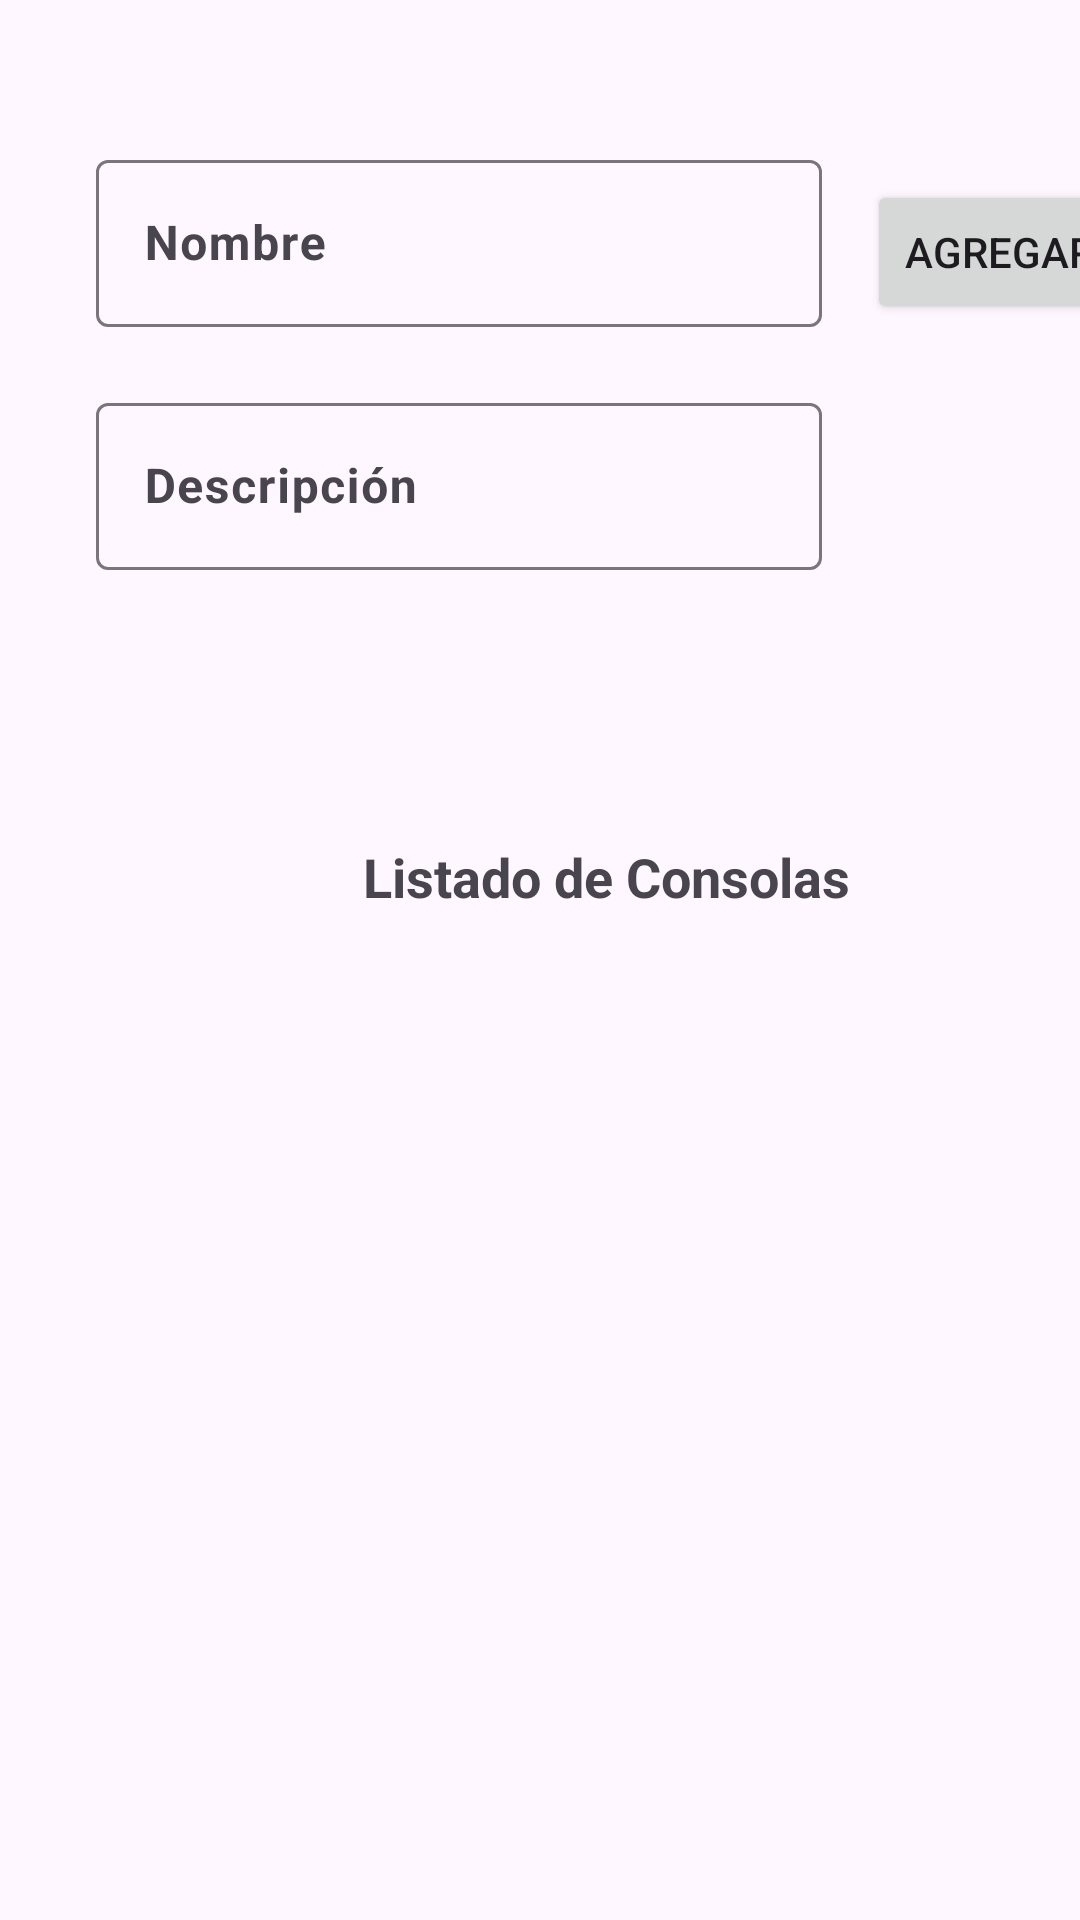

Android layout source for this screen:
<!-- AndroidManifest.xml: application theme Theme.PracticaDSM -->
<!-- res/layout/fragment_first.xml -->
<?xml version="1.0" encoding="utf-8"?>
<androidx.constraintlayout.widget.ConstraintLayout xmlns:android="http://schemas.android.com/apk/res/android"
    xmlns:tools="http://schemas.android.com/tools"
    xmlns:app="http://schemas.android.com/apk/res-auto"
    android:layout_width="match_parent"
    android:layout_height="match_parent"
    tools:context=".FirstFragment">

    <ListView
        android:layout_width="356dp"
        android:layout_height="305dp"
        android:layout_marginTop="5dp"
        app:layout_constraintEnd_toEndOf="parent"
        app:layout_constraintHorizontal_bias="0.49"
        app:layout_constraintStart_toStartOf="parent"
        app:layout_constraintTop_toBottomOf="@+id/textView3" />

    <TextView
        android:id="@+id/textView3"
        android:layout_width="204dp"
        android:layout_height="40dp"
        android:layout_marginStart="100dp"
        android:layout_marginTop="80dp"
        android:text="@string/console_list"
        android:textAlignment="center"
        android:textAppearance="@style/TextAppearance.AppCompat.Medium"
        android:textStyle="bold"
        app:layout_constraintStart_toStartOf="parent"
        app:layout_constraintTop_toBottomOf="@+id/textInputLayout2" />

    <Button
        android:id="@+id/add_btn3"
        android:layout_width="wrap_content"
        android:layout_height="wrap_content"
        android:layout_marginStart="15dp"
        android:layout_marginTop="60dp"
        android:text="@string/add_btn"
        app:layout_constraintStart_toEndOf="@+id/textInputLayout"
        app:layout_constraintTop_toTopOf="parent" />

    <com.google.android.material.textfield.TextInputLayout
        android:id="@+id/textInputLayout2"
        android:layout_width="242dp"
        android:layout_height="71dp"
        android:layout_marginStart="32dp"
        android:layout_marginTop="10dp"
        app:layout_constraintStart_toStartOf="parent"
        app:layout_constraintTop_toBottomOf="@+id/textInputLayout">

        <com.google.android.material.textfield.TextInputEditText
            android:id="@+id/name_input_2"
            android:layout_width="match_parent"
            android:layout_height="wrap_content"
            android:hint="@string/description_input"
            android:textStyle="bold" />
    </com.google.android.material.textfield.TextInputLayout>

    <com.google.android.material.textfield.TextInputLayout
        android:id="@+id/textInputLayout"
        android:layout_width="242dp"
        android:layout_height="71dp"
        android:layout_marginStart="32dp"
        android:layout_marginTop="48dp"
        app:layout_constraintStart_toStartOf="parent"
        app:layout_constraintTop_toTopOf="parent">

        <com.google.android.material.textfield.TextInputEditText
            android:id="@+id/rut_input_1"
            android:layout_width="match_parent"
            android:layout_height="wrap_content"
            android:hint="@string/name_input"
            android:textStyle="bold" />
    </com.google.android.material.textfield.TextInputLayout>
</androidx.constraintlayout.widget.ConstraintLayout>
<!-- resources referenced by this layout -->
<resources>
  <string name="add_btn">Agregar</string>
  <string name="console_list">Listado de Consolas</string>
  <string name="description_input">Descripción</string>
  <string name="name_input">Nombre</string>
  <style name="Theme.PracticaDSM" parent="Base.Theme.PracticaDSM" />
  <style name="Base.Theme.PracticaDSM" parent="Theme.Material3.DayNight.NoActionBar">
          
          
      </style>
</resources>
